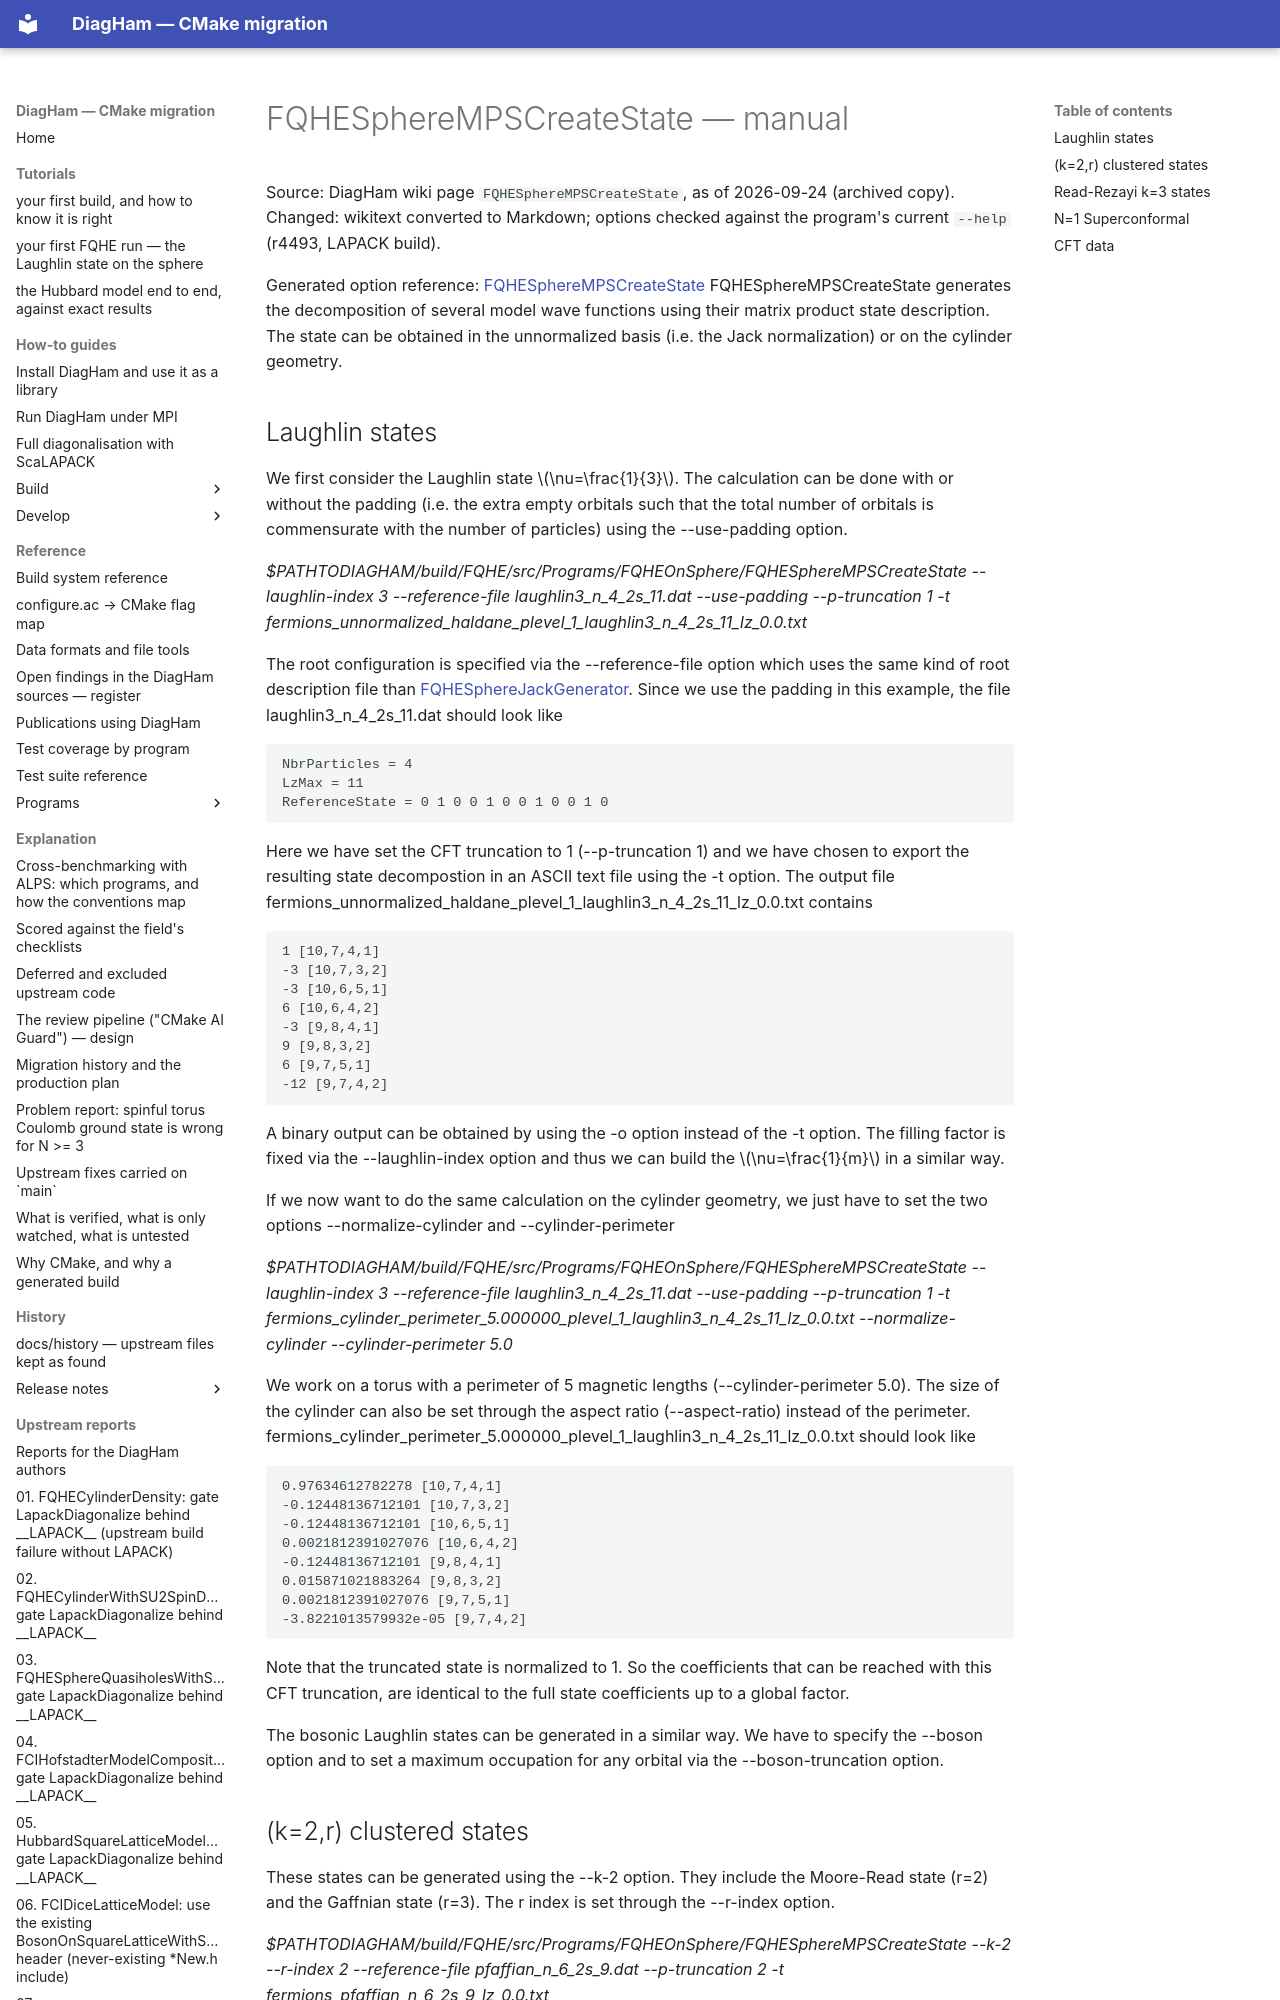

repository: PaulWatford/diagham-cmake-poc · page: reference/programs/manuals/FQHESphereMPSCreateState/index.html · generator: mkdocs

# FQHESphereMPSCreateState — manual

Source: DiagHam wiki page `FQHESphereMPSCreateState`, as of 2026-09-24 (archived copy). Changed: wikitext converted to Markdown; options checked against the program's current `--help` (r4493, LAPACK build).

Generated option reference: [FQHESphereMPSCreateState](../FQHEOnSphere/FQHESphereMPSCreateState.md)
FQHESphereMPSCreateState generates the decomposition of several model wave functions using their matrix product state description. The state can be obtained in the unnormalized basis (i.e. the Jack normalization) or on the cylinder geometry.
